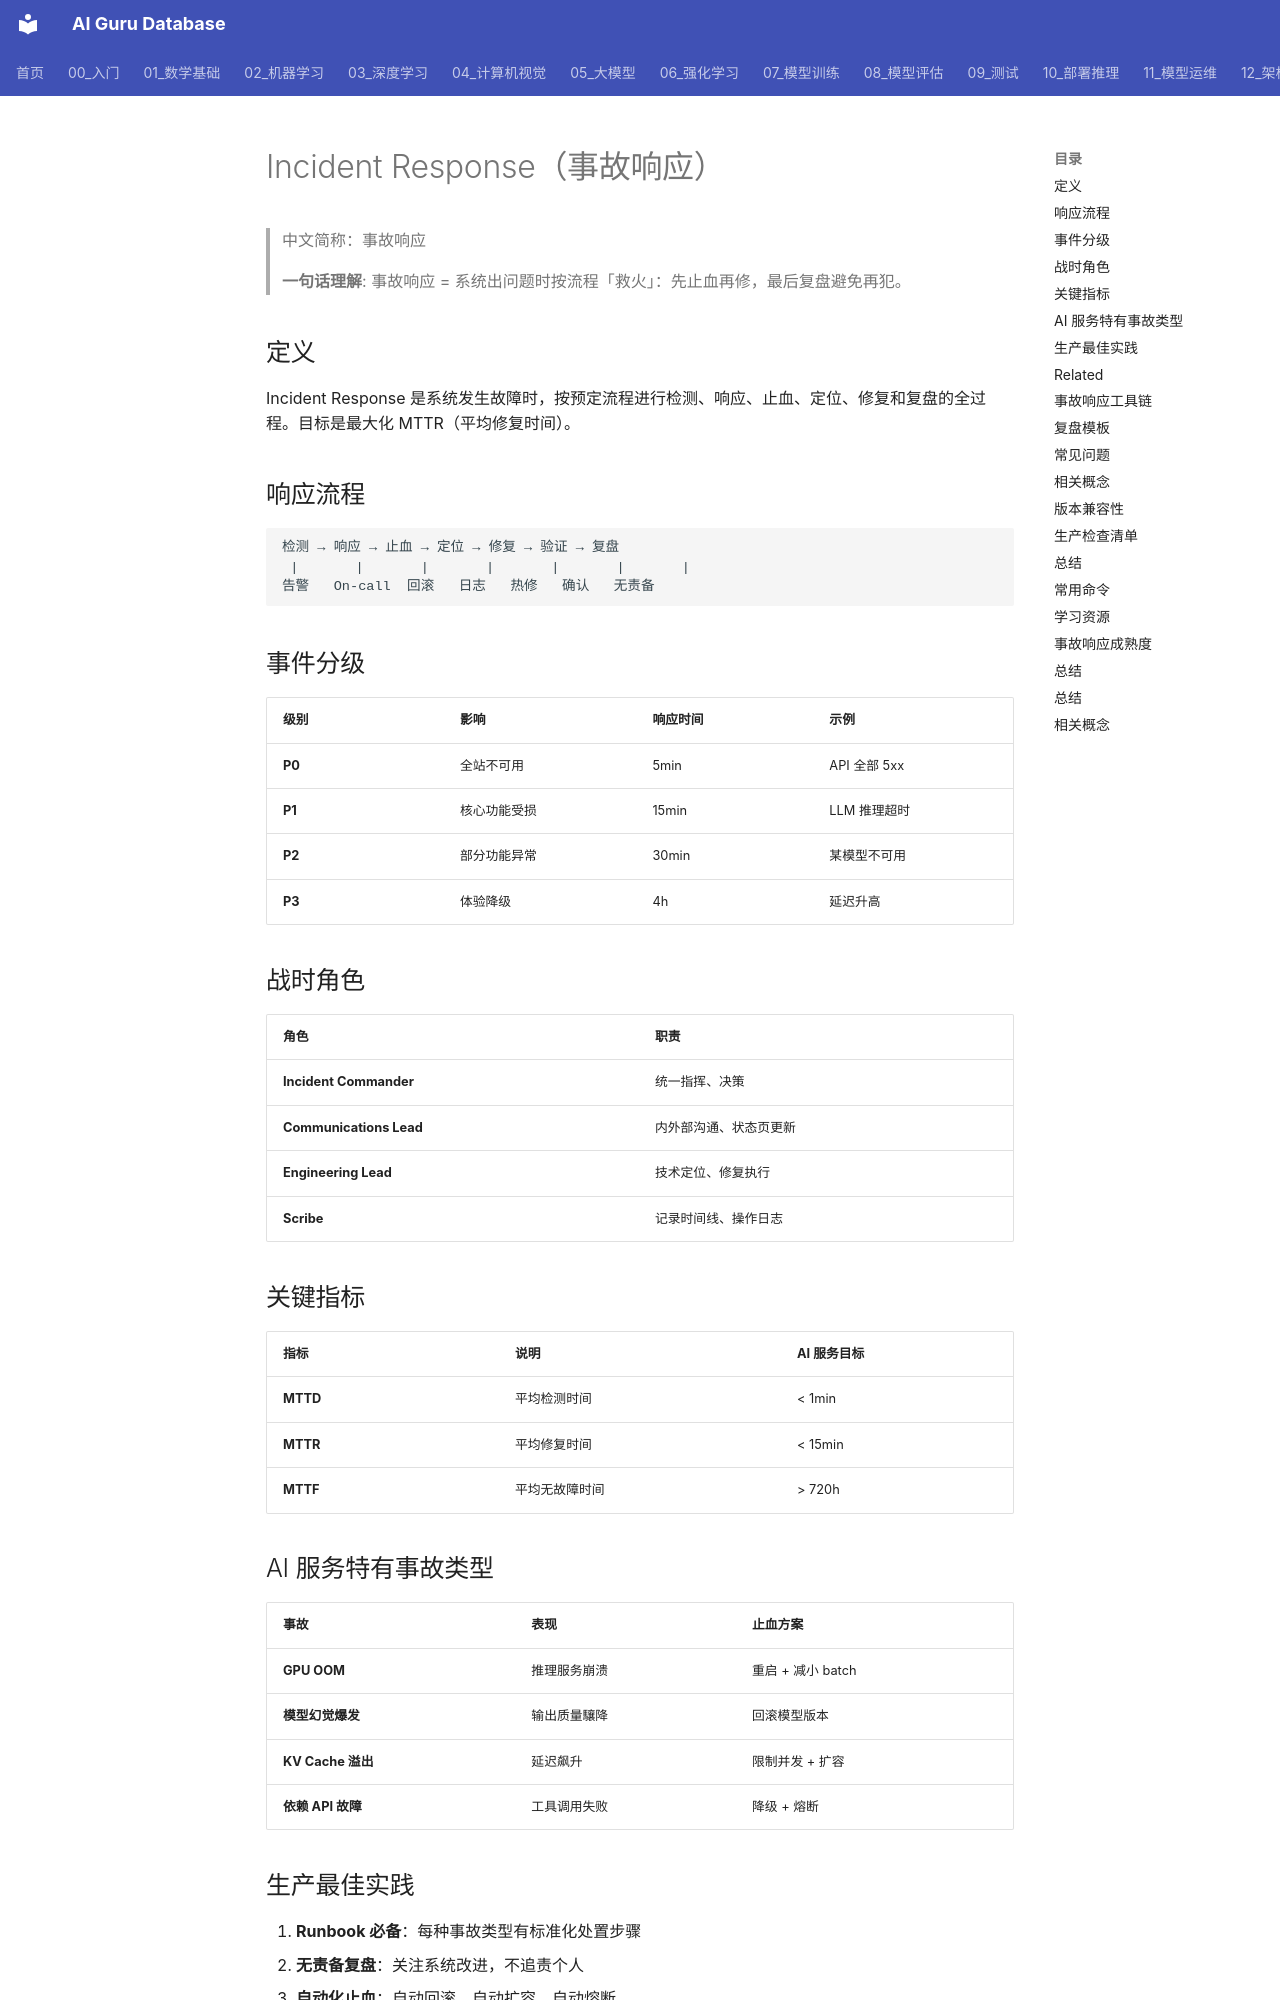

repository: ai-guru-global/ai-guru-database · page: 概念/General/incident-response/index.html · generator: mkdocs

---
title: "Incident Response"
category: -concepts
tags: ["sre", "reliability", "incident-response", "on-call", "runbook"]
summary: "Incident Response（事故响应）是指系统发生故障时，按照预定流程进行检测、响应、止血、定位、修复和复盘的全过程。"
created: 2026-06-26
updated: 2026-07-21
tier: supporting
lifecycle: reviewed
aliases:
  - "事故响应"
  - "Incident Management"
relationships:
  - target: "概念/sre"
    type: part_of
  - target: "概念/slo"
    type: related_to
sources: []
name_zh: "事故响应"
---

# Incident Response（事故响应）

> 中文简称：事故响应

> **一句话理解**: 事故响应 = 系统出问题时按流程「救火」：先止血再修，最后复盘避免再犯。

## 定义

Incident Response 是系统发生故障时，按预定流程进行检测、响应、止血、定位、修复和复盘的全过程。目标是最大化 MTTR（平均修复时间）。

## 响应流程

```
检测 → 响应 → 止血 → 定位 → 修复 → 验证 → 复盘
 |       |       |       |       |       |       |
告警   On-call  回滚   日志   热修   确认   无责备
```

## 事件分级

| 级别 | 影响 | 响应时间 | 示例 |
|------|------|----------|------|
| **P0** | 全站不可用 | 5min | API 全部 5xx |
| **P1** | 核心功能受损 | 15min | LLM 推理超时 |
| **P2** | 部分功能异常 | 30min | 某模型不可用 |
| **P3** | 体验降级 | 4h | 延迟升高 |

## 战时角色

| 角色 | 职责 |
|------|------|
| **Incident Commander** | 统一指挥、决策 |
| **Communications Lead** | 内外部沟通、状态页更新 |
| **Engineering Lead** | 技术定位、修复执行 |
| **Scribe** | 记录时间线、操作日志 |

## 关键指标

| 指标 | 说明 | AI 服务目标 |
|------|------|------------|
| **MTTD** | 平均检测时间 | < 1min |
| **MTTR** | 平均修复时间 | < 15min |
| **MTTF** | 平均无故障时间 | > 720h |
